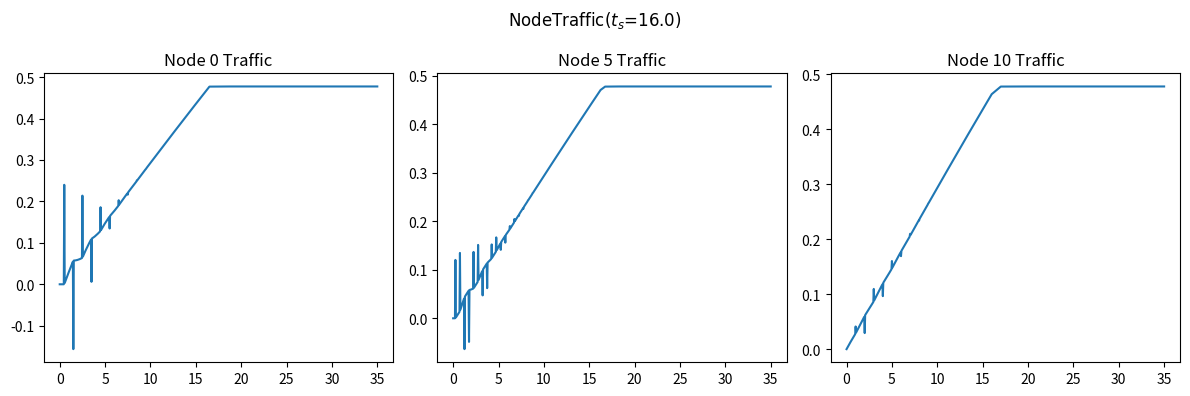

Generate this figure with matplotlib: (Note: this script raises an exception after producing the figure.)
import numpy as np
import matplotlib.pyplot as plt

H_R = 150
L = 600
a = 1200
D = 0.5
f = 0.018
k = 0.009
# 即C_dA_g
g = 9.806
t_c = 4.0
#阀门关闭时间
t_s = 16.0
#阀门开启时间
E_m = 1
Q_0 = k*np.sqrt(2*g*H_R)
# 阀门全开时的流量

N = 10
# 管道分段

# 初始化Q和H
init = np.zeros(N+1)
Q = np.array([init])
H = np.array([init])+H_R
H[0,N] = 0

# 迭代计算
dx = L/N
dt = dx/a

N_t = int(35/dt)#这里为仿真时间
A = np.pi*D**2/4
B = a/(g*A)
S = 0
R = f*dx/(2*g*D*A**2)
for i in range(1,N_t+1):
    t =  i*dt
    if t<t_s:
        tau = t/t_s
        # tau = np.power(1-t/t_c,E_m)
        # tau = 1
    else:
        tau = 1
        # tau = 1
    Q = np.append(Q,[init],axis=0)
    H = np.append(H,[init],axis=0)
    for j in range(N+1):
        if j == 0:
            H[i,j] = H_R
            C_M = H[i-1,j+1]-Q[i-1,j+1]*(B-S-R*abs(Q[i-1,j+1]))
            Q[i,j] = (H[i,j]-C_M)/B
        elif j == N:
            C_P = H[i-1,j-1]+Q[i-1,j-1]*(B+S-R*abs(Q[i-1,j-1]))
            C_V = (Q_0*tau)**2/(2*H_R)
            Q[i,j] = -B*C_V+np.sqrt((B*C_V)**2+2*C_V*C_P)
            H[i,j] = C_P - B*Q[i,j]
        else:
            C_P = H[i-1,j-1]+Q[i-1,j-1]*(B+S-R*abs(Q[i-1,j-1]))
            C_M = H[i-1,j+1]-Q[i-1,j+1]*(B-S-R*abs(Q[i-1,j+1]))
            H[i,j] = (C_P+C_M)/2
            Q[i,j] = (C_P-C_M)/(2*B)

# 画出流量Q随时间变化
fig, ax = plt.subplots(1,3)
fig.set_size_inches(12,4)
plt.rcParams['font.family'] = 'Times New Roman'


fig.suptitle('NodeTraffic($t_s$='+str(t_s)[0:4]+')')
ax[0].plot([i*dt for i in range (N_t+1)],Q[:,0])
ax[0].set_title('Node 0 Traffic')
ax[1].plot([i*dt for i in range (N_t+1)],Q[:,int(N/2)])
ax[1].set_title('Node '+str(int(N/2))+' Traffic')
ax[2].plot([i*dt for i in range (N_t+1)],Q[:,N])
ax[2].set_title('Node '+str(N)+' Traffic')
plt.tight_layout()
# 存储图像到Question4文件夹下
plt.savefig('Question4/NodeTraffic(t_s='+str(t_s)[0:4]+').png',dpi=300)

# 画出水头H随时间变化
fig, ax = plt.subplots(1,3)
fig.set_size_inches(12,4)
fig.suptitle('NodeHead($t_s$='+str(t_s)[0:4]+')')
ax[0].plot([i*dt for i in range (N_t+1)],H[:,0])
ax[0].set_title('Node 0 Head')
ax[1].plot([i*dt for i in range (N_t+1)],H[:,int(N/2)])
ax[1].set_title('Node '+str(int(N/2))+' Head')
ax[2].plot([i*dt for i in range (N_t+1)],H[:,N])
ax[2].set_title('Node '+str(N)+' Head')
plt.tight_layout()
plt.savefig('Question4/NodeHead(t_s='+str(t_s)[0:4]+').png',dpi=300)